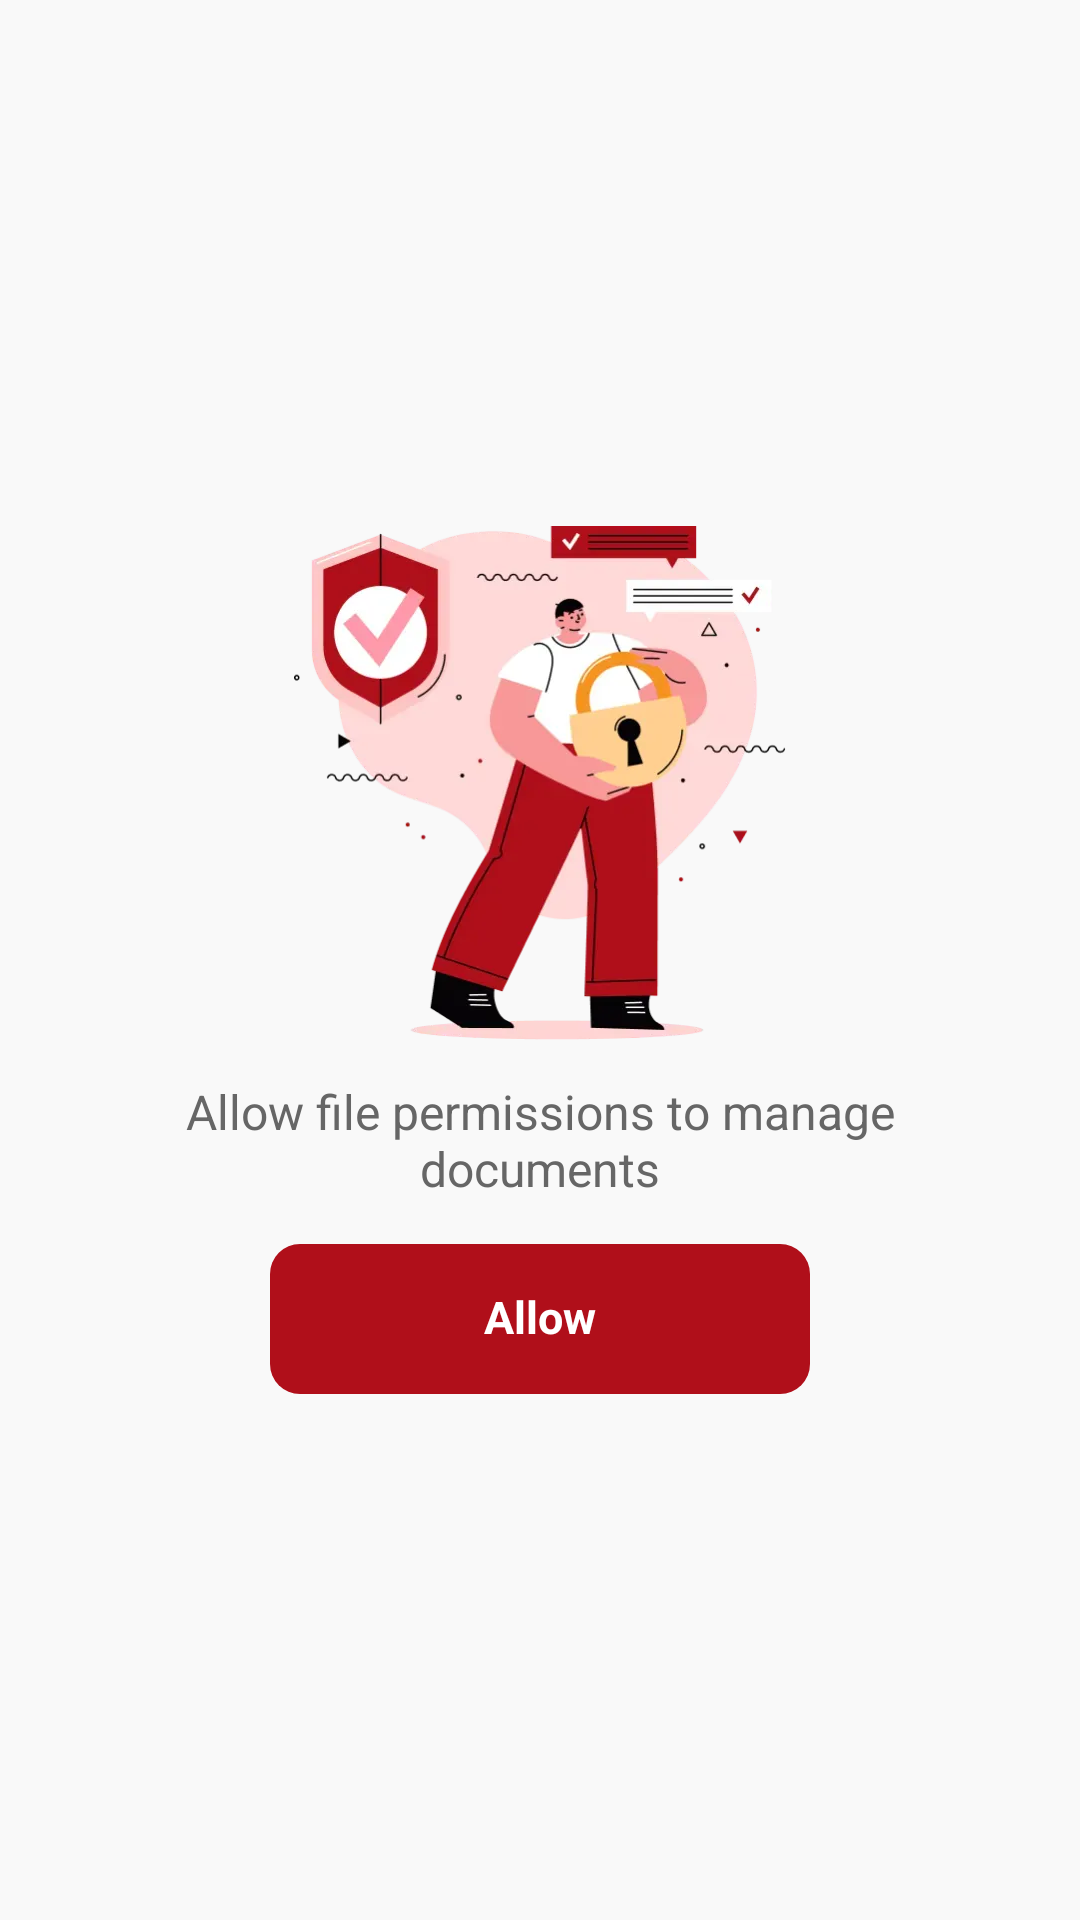

Produce the Android XML layout that renders to this screen, including the resource entries it uses.
<!-- AndroidManifest.xml: application theme Theme.AskPDF -->
<!-- res/layout/view_file_permission.xml -->
<?xml version="1.0" encoding="utf-8"?>
<androidx.appcompat.widget.LinearLayoutCompat xmlns:android="http://schemas.android.com/apk/res/android"
    android:layout_width="match_parent"
    android:layout_height="wrap_content"
    android:gravity="center"
    android:orientation="vertical">

    <androidx.appcompat.widget.AppCompatTextView
        android:layout_width="wrap_content"
        android:layout_height="wrap_content"
        android:layout_marginHorizontal="36dp"
        android:drawableTop="@drawable/no_permission_image"
        android:drawablePadding="15dp"
        android:gravity="center"
        android:includeFontPadding="false"
        android:text="@string/allow_file_permissions_to_manage_documents"
        android:textColor="#666666"
        android:textSize="16sp" />

    <androidx.appcompat.widget.AppCompatTextView
        android:id="@+id/btn_allow"
        android:layout_width="180dp"
        android:layout_height="50dp"
        android:layout_marginTop="15dp"
        android:background="@drawable/bg_permission_button"
        android:gravity="center"
        android:includeFontPadding="false"
        android:text="@string/allow"
        android:textColor="@color/white"
        android:textSize="15sp"
        android:textStyle="bold" />
</androidx.appcompat.widget.LinearLayoutCompat>
<!-- resources referenced by this layout -->
<resources>
  <color name="white">#FFFFFFFF</color>
  <!-- drawable bg_permission_button (drawable) -->
  <?xml version="1.0" encoding="utf-8"?>
  <shape xmlns:android="http://schemas.android.com/apk/res/android">
      <corners android:radius="10dp" />
      <solid android:color="@color/main_tab_active" />
  </shape>
  <!-- drawable no_permission_image: webp bitmap (drawable-hdpi, 10164 bytes) -->
  <string name="allow">Allow</string>
  <string name="allow_file_permissions_to_manage_documents">Allow file permissions to manage documents</string>
  <style name="Theme.AskPDF" parent="Theme.Material3.Light.NoActionBar">
          <item name="colorPrimary">@color/primary</item>
          <item name="android:windowBackground">@color/page_bg_color</item>
          <item name="android:statusBarColor">@color/white</item>
          <item name="android:windowLightStatusBar">true</item>
      </style>
  <color name="main_tab_active">#B00F1A</color>
  <color name="primary">#B00F1A</color>
  <color name="page_bg_color">#F9F9F9</color>
</resources>
